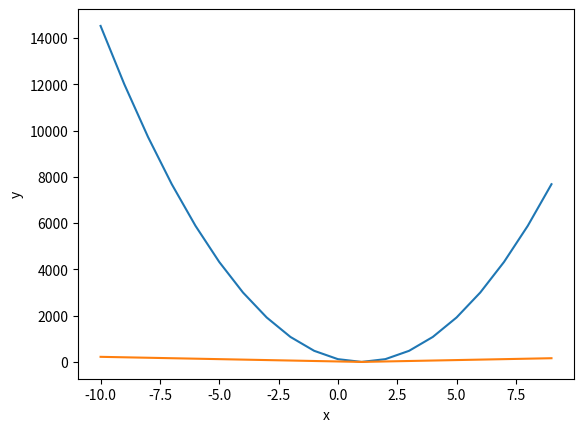

Here is the Python script that generated this plot:
# -*- coding: utf-8 -*-
"""
Created on Mon Jan 14 13:06:41 2019

[redacted]
"""

''' import lib '''
import numpy as np
import matplotlib.pyplot as plt

''' create array '''
x = np.array([2,4,6,8])
y = np.array([2,4,6,8])

''' define empty array'''
f = []
g = []
h = []

''' w values in temp '''
for i in range(-10,10): 
    Y = np.multiply(i,x)
    temp = (Y-y)*(Y-y)
    temp1 = abs(Y-y)
    f.append(np.sum(temp))
    h.append(np.sum(temp1))
    g.append(i)

''' ploting graphs '''    
plt.plot(g,f)
plt.xlabel('x')
plt.ylabel('y')
plt.show()

plt.plot(g,h)
plt.xlabel('x')
plt.ylabel('y')
plt.savefig('errorfunction1.png')
plt.show()


